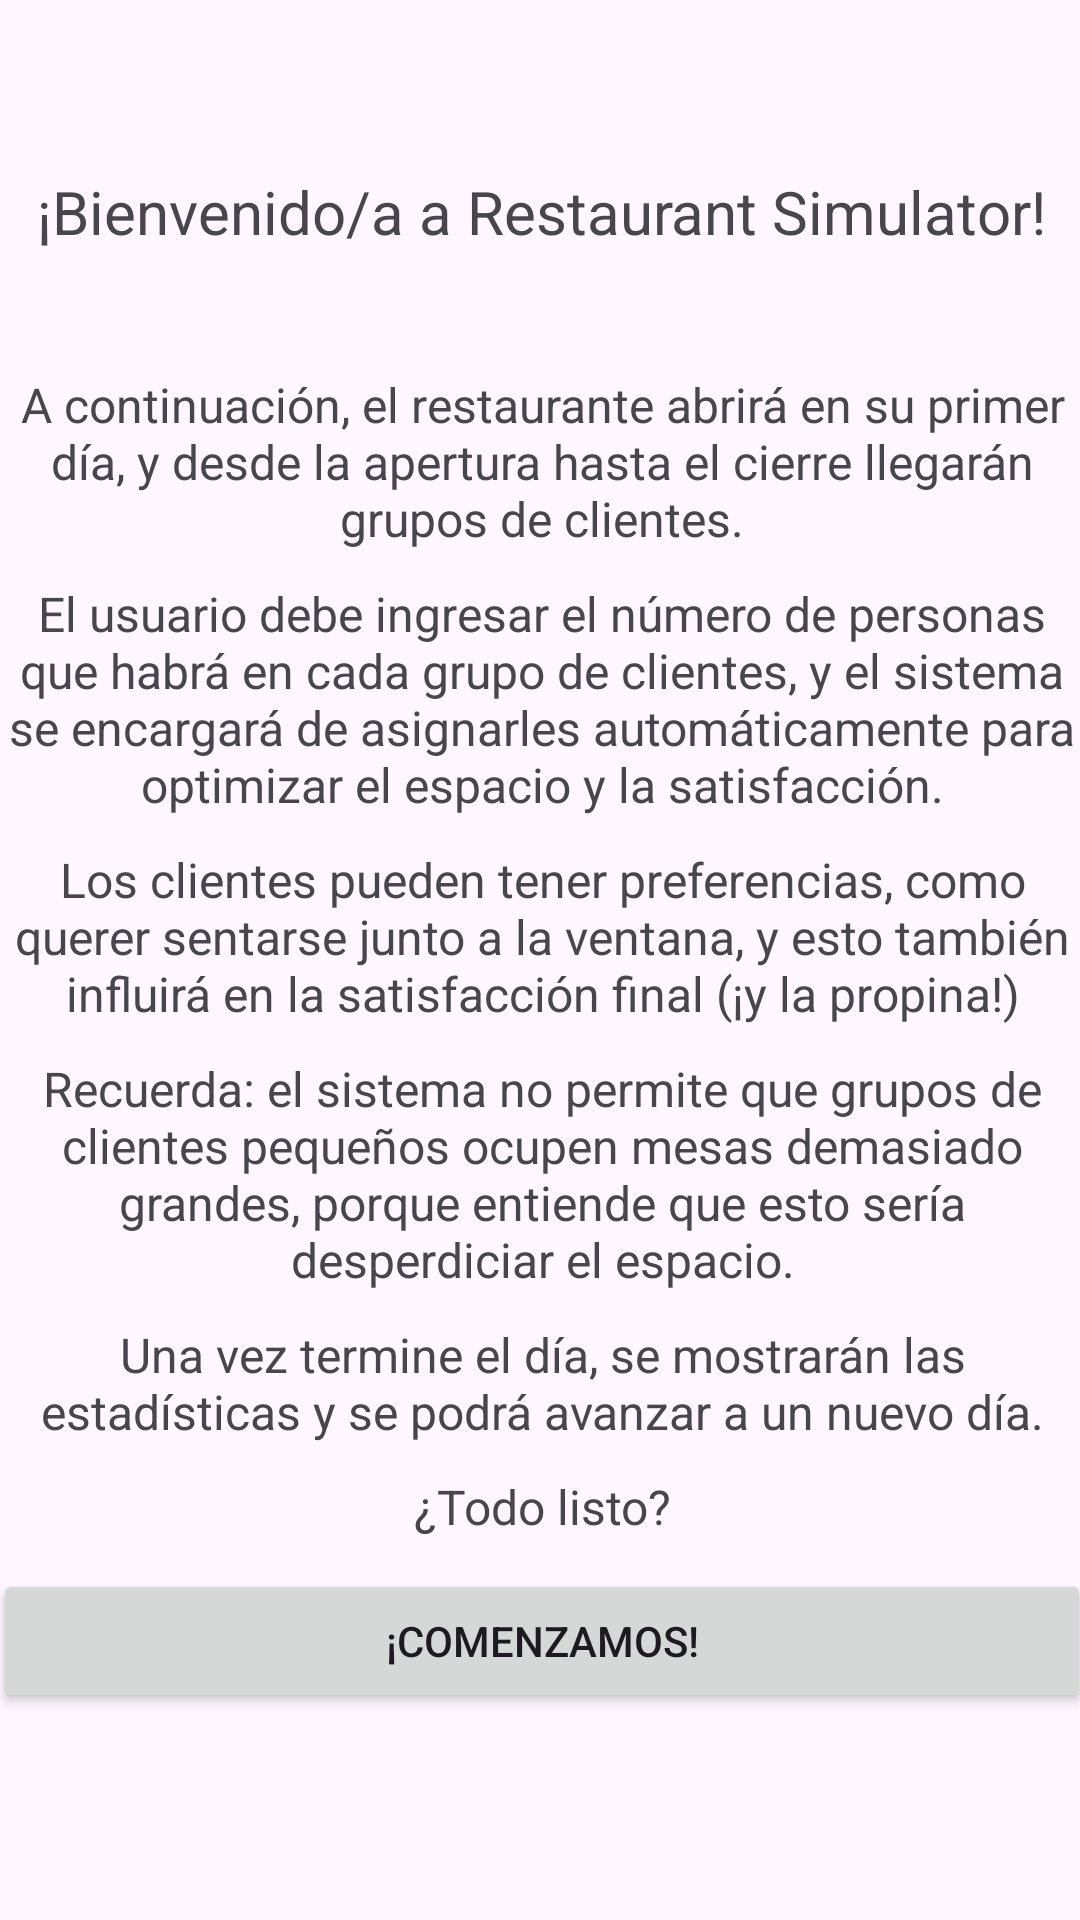

Write the Android layout XML for this screen, with the resource values it uses.
<!-- AndroidManifest.xml: application theme Theme.RestaurantSimulator -->
<!-- res/layout/activity_main.xml -->
<?xml version="1.0" encoding="utf-8"?>
<androidx.constraintlayout.widget.ConstraintLayout xmlns:android="http://schemas.android.com/apk/res/android"
    xmlns:app="http://schemas.android.com/apk/res-auto"
    xmlns:tools="http://schemas.android.com/tools"
    android:id="@+id/main"
    android:layout_width="match_parent"
    android:layout_height="match_parent"
    tools:context=".MainActivity">

    <LinearLayout
        android:layout_width="366dp"
        android:layout_height="600dp"
        android:gravity="center"
        android:orientation="vertical"
        app:layout_constraintBottom_toBottomOf="parent"
        app:layout_constraintEnd_toEndOf="parent"
        app:layout_constraintHorizontal_bias="0.488"
        app:layout_constraintStart_toStartOf="parent"
        app:layout_constraintTop_toTopOf="parent"
        app:layout_constraintVertical_bias="0.229">

        <TextView
            android:id="@+id/textViewInfoTitle"
            android:layout_width="wrap_content"
            android:layout_height="wrap_content"
            android:layout_marginTop="10dp"
            android:layout_marginBottom="30dp"
            android:text="¡Bienvenido/a a Restaurant Simulator!"
            android:textAlignment="center"
            android:textSize="20sp" />

        <TextView
            android:id="@+id/textViewInfoP1"
            android:layout_width="wrap_content"
            android:layout_height="wrap_content"
            android:layout_marginTop="10dp"
            android:text="A continuación, el restaurante abrirá en su primer día, y desde la apertura hasta el cierre llegarán grupos de clientes."
            android:textAlignment="center"
            android:textSize="16sp" />

        <TextView
            android:id="@+id/textViewInfoP2"
            android:layout_width="match_parent"
            android:layout_height="wrap_content"
            android:layout_marginTop="10dp"
            android:text="El usuario debe ingresar el número de personas que habrá en cada grupo de clientes, y el sistema se encargará de asignarles automáticamente para optimizar el espacio y la satisfacción."
            android:textAlignment="center"
            android:textSize="16sp" />

        <TextView
            android:id="@+id/textViewInfoP3"
            android:layout_width="match_parent"
            android:layout_height="wrap_content"
            android:layout_marginTop="10dp"
            android:text="Los clientes pueden tener preferencias, como querer sentarse junto a la ventana, y esto también influirá en la satisfacción final (¡y la propina!)"
            android:textAlignment="center"
            android:textSize="16sp" />

        <TextView
            android:id="@+id/textViewInfoP4"
            android:layout_width="match_parent"
            android:layout_height="wrap_content"
            android:layout_marginTop="10dp"
            android:text="Recuerda: el sistema no permite que grupos de clientes pequeños ocupen mesas demasiado grandes, porque entiende que esto sería desperdiciar el espacio."
            android:textAlignment="center"
            android:textSize="16sp" />

        <TextView
            android:id="@+id/textViewInfoP5"
            android:layout_width="match_parent"
            android:layout_height="wrap_content"
            android:layout_marginTop="10dp"
            android:text="Una vez termine el día, se mostrarán las estadísticas y se podrá avanzar a un nuevo día."
            android:textAlignment="center"
            android:textSize="16sp" />

        <TextView
            android:id="@+id/textViewInfoP6"
            android:layout_width="match_parent"
            android:layout_height="wrap_content"
            android:layout_marginTop="10dp"
            android:text="¿Todo listo?"
            android:textAlignment="center"
            android:textSize="16sp" />

        <Button
            android:id="@+id/buttonStartSimulation"
            android:layout_width="match_parent"
            android:layout_height="wrap_content"
            android:layout_marginTop="10dp"
            android:onClick="startSimulation"
            android:text="¡Comenzamos!" />

    </LinearLayout>

</androidx.constraintlayout.widget.ConstraintLayout>
<!-- resources referenced by this layout -->
<resources>
  <style name="Theme.RestaurantSimulator" parent="Base.Theme.RestaurantSimulator" />
  <style name="Base.Theme.RestaurantSimulator" parent="Theme.Material3.DayNight.NoActionBar">
          
          
      </style>
</resources>
